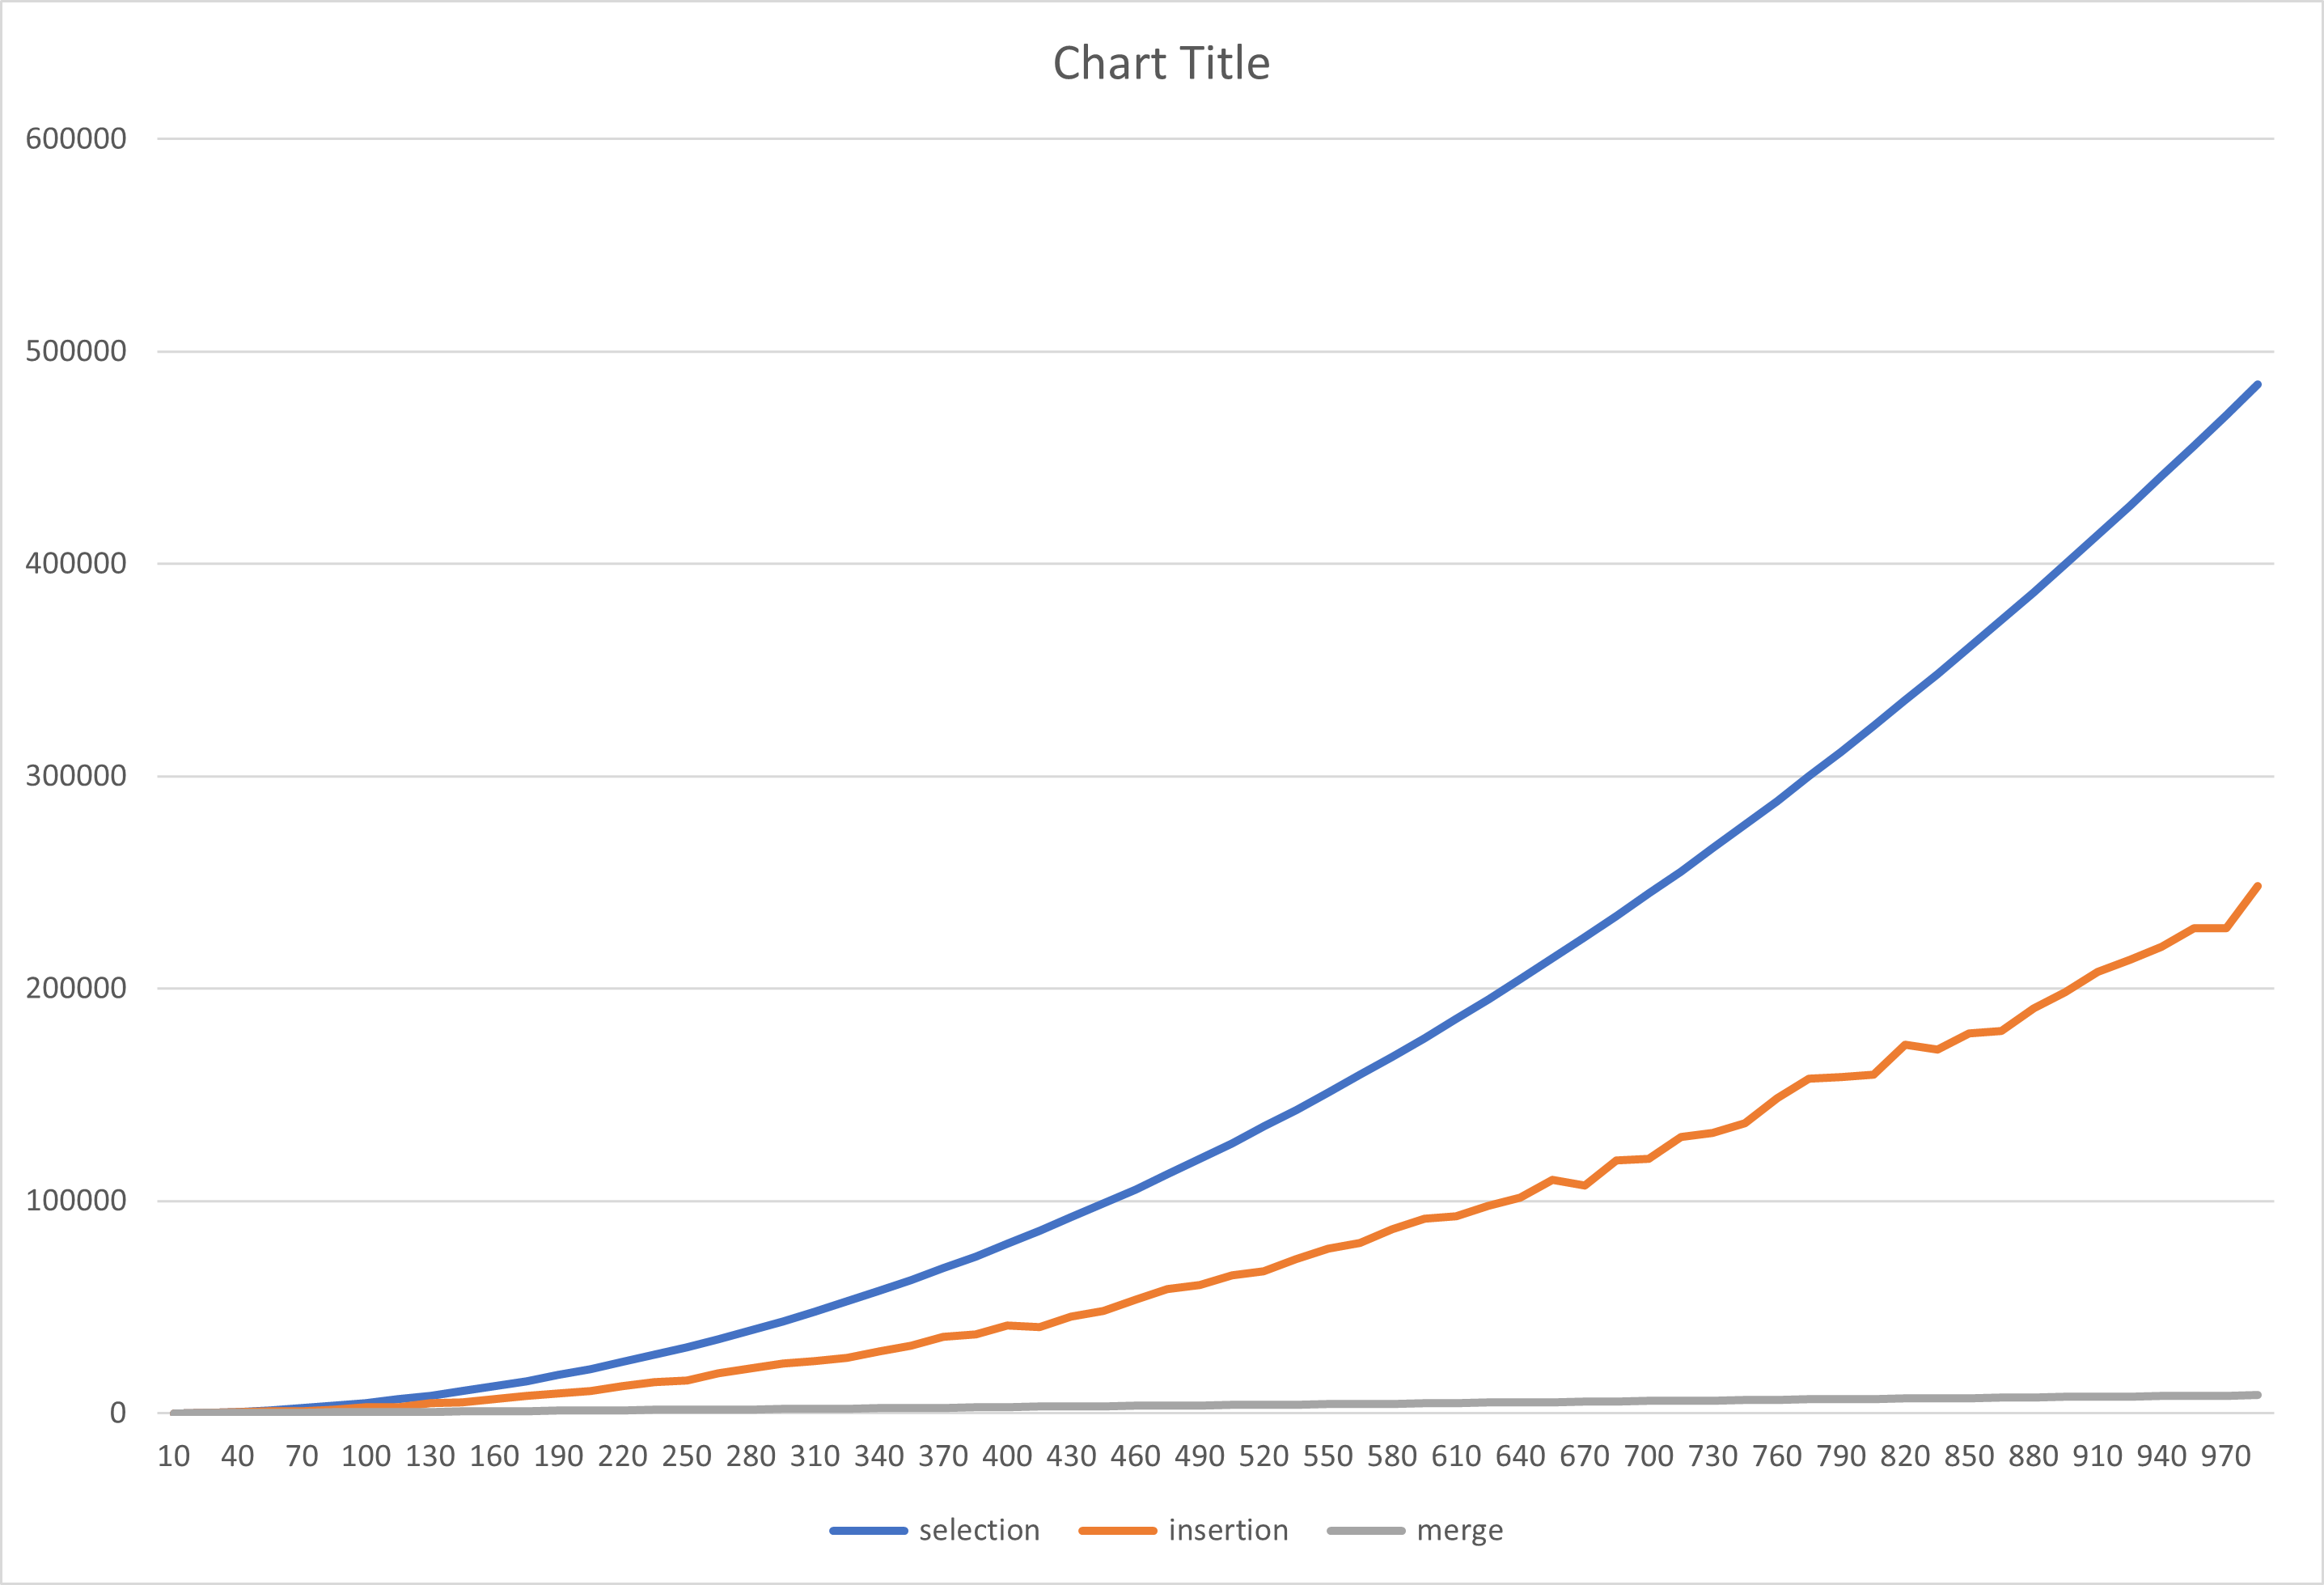

The data file committed next to this chart (first rows):
length, selection, insertion, merge
10, 45, 33, 22
25, 300, 186, 90
40, 780, 477, 165
55, 1485, 851, 254
70, 2415, 1098, 338
85, 3570, 1916, 441
100, 4950, 2705, 536
115, 6555, 3073, 643
130, 8385, 4830, 756
145, 10440, 5095, 868
160, 12720, 6587, 971
175, 15225, 8138, 1097
190, 17955, 9389, 1208
205, 20910, 10490, 1331
220, 24090, 12809, 1431
235, 27495, 14615, 1555
250, 31125, 15331, 1686
265, 34980, 19030, 1786
280, 39060, 21032, 1922
295, 43365, 23520, 2061
310, 47895, 24629, 2186
325, 52650, 26289, 2299
340, 57630, 29318, 2448
355, 62835, 31940, 2595
370, 68265, 36052, 2694
385, 73920, 37264, 2831
400, 79800, 41343, 2973
415, 85905, 40447, 3085
430, 92235, 45625, 3223
445, 98790, 48136, 3374
460, 105570, 53440, 3493
475, 112575, 58352, 3628
490, 119805, 60523, 3766
505, 127260, 64873, 3891
520, 134940, 66753, 4045
535, 142845, 72461, 4197
550, 150975, 77528, 4314
565, 159330, 80380, 4442
580, 167910, 86760, 4597
595, 176715, 91499, 4748
610, 185745, 92734, 4890
625, 195000, 97829, 5032
640, 204480, 101571, 5170
655, 214185, 109769, 5317
670, 224115, 107310, 5451
685, 234270, 118989, 5609
700, 244650, 119994, 5749
715, 255255, 130115, 5882
730, 266085, 131885, 6039
745, 277140, 136579, 6168
760, 288420, 148410, 6344
775, 299925, 157664, 6508
790, 311655, 158448, 6638
805, 323610, 159556, 6770
820, 335790, 173486, 6914
835, 348195, 171133, 7067
850, 360825, 179096, 7215
865, 373680, 180088, 7392
880, 386760, 190756, 7538
895, 400065, 198259, 7693
... 6 more rows
